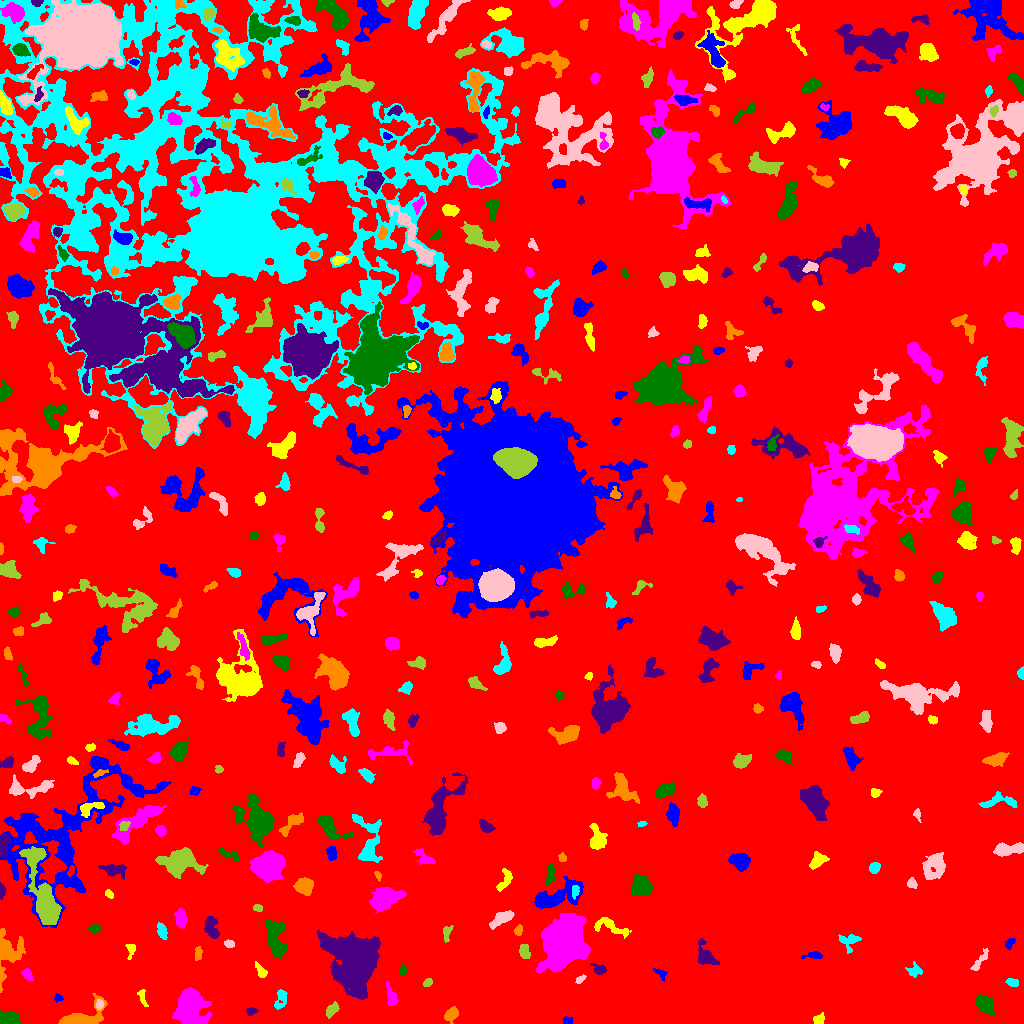

The table this chart was drawn from, first rows:
ID, X, Y, A, B, theta, total_flux, mu_max, mu_median, mu_mean, R_fwhm, R_e, R10, R90, x_start, x_end, y_start, y_end, area, greylevel
0, 514.3, 490.2, 308.6, 280, 0.6648, 8257441, 25.0, 11.0, 10.47, 277.3, 307, 125.4, 449.1, 0, 1023, 0, 1023, 788955, 10.47
1, 567.7, 2.519, 2.321, 1.96, -0.2725, 129.0, 4.0, 2.0, 1.792, 3.568, 2.523, 0.9772, 4.029, 563, 572, 0, 7, 72, 16.79
2, 818.7, 3.729, 2.665, 2.301, 0.6677, 362.0, 7.0, 3.0, 3.481, 3.868, 3.038, 1.262, 4.787, 813, 824, 0, 11, 104, 17.48
3, 191, 14.03, 9.429, 7.542, -1.128, 3655, 9.0, 4.0, 3.803, 10.65, 9.508, 3.7, 14.91, 172, 212, 0, 36, 961, 17.8
4, 10.83, 4.362, 4.992, 3.215, -0.2527, 752.0, 8.0, 3.0, 3.069, 5.698, 4.549, 1.784, 7.203, 0, 21, 0, 14, 245, 19.07
5, 251.1, 12.27, 2.513, 1.802, 0.1114, 208.0, 5.0, 3.0, 2.737, 3.613, 2.646, 1.128, 4.068, 246, 258, 8, 16, 76, 16.74
6, 451, 8.874, 3.479, 2.467, 0.7078, 778.0, 12.0, 4.0, 4.604, 4.549, 3.656, 1.493, 5.863, 444, 458, 0, 17, 169, 18.6
7, 281, 24.84, 5.673, 2.64, 1.3, 298.0, 4.0, 1.0, 1.684, 5.232, 4.068, 1.493, 6.628, 274, 287, 14, 34, 177, 15.68
8, 99.41, 19.02, 2.532, 1.765, 1.277, 238.0, 6.0, 3.0, 3.26, 3.742, 2.646, 0.9772, 4.146, 95, 104, 14, 24, 73, 20.26
9, 331.6, 13.25, 4.156, 2.344, 0.9137, 516.0, 7.0, 3.0, 3.583, 4.514, 3.949, 1.493, 6.077, 326, 339, 5, 22, 144, 16.58
10, 422.4, 12.97, 6.205, 2.168, -0.9418, 300.0, 5.0, 2.0, 1.935, 3.523, 3.785, 1.382, 6.155, 414, 431, 0, 21, 155, 15.94
11, 57.52, 25.11, 1.769, 1.638, 0.5516, 82.0, 4.0, 1.0, 1.367, 2.821, 1.954, 0.7979, 3.241, 54, 63, 21, 30, 60, 20.37
12, 142.3, 27.6, 4.397, 1.553, -1.342, 188.0, 6.0, 1.0, 1.825, 2.821, 2.585, 0.9772, 4.853, 137, 148, 17, 34, 103, 16.83
13, 391.1, 26.79, 5.639, 2.317, -1.285, 492.0, 6.0, 3.0, 2.78, 5.412, 4.26, 1.693, 6.628, 386, 398, 18, 42, 177, 16.78
14, 984.7, 19.15, 5.071, 3.369, -0.7939, 1706, 12.0, 6.0, 5.986, 6.91, 5.323, 2.111, 8.215, 975, 994, 8, 29, 285, 18.99
15, 354.8, 61.4, 14.25, 11.1, -1.431, 30888, 36.0, 10.0, 12.17, 14.96, 13.97, 5.528, 23.31, 317, 380, 24, 93, 2539, 25.17
16, 80.23, 5.599, 11.87, 4.69, 0.3421, 2071, 11.0, 3.0, 4.125, 6.531, 6.206, 2.394, 10.51, 58, 107, 0, 30, 502, 18.13
17, 1012, 40.99, 3.048, 1.903, -0.3021, 248.0, 5.0, 2.0, 2.583, 3.868, 2.985, 1.128, 4.72, 1005, 1018, 37, 45, 96, 17.58
18, 580.2, 44.39, 2.781, 1.516, 0.6005, 176.0, 5.0, 3.0, 2.627, 3.523, 2.646, 0.9772, 3.949, 575, 586, 40, 49, 67, 16.63
19, 427.7, 40.69, 2.345, 1.798, 0.6299, 153.0, 4.0, 2.0, 2.125, 3.989, 2.646, 0.9772, 3.949, 423, 432, 37, 45, 72, 16.12
20, 482, 44.62, 3.525, 2.204, -1.285, 332.0, 6.0, 3.0, 2.814, 4.514, 3.338, 1.262, 5.262, 476, 487, 37, 51, 118, 16.81
21, 661.3, 50.37, 3.094, 1.625, -0.5679, 92.0, 3.0, 1.0, 1.022, 2.877, 2.326, 0.9772, 3.827, 653, 667, 42, 55, 90, 18.02
22, 261.1, 51.8, 3.975, 2.03, -1.037, 333.0, 7.0, 3.0, 2.775, 3.338, 3.338, 1.262, 5.293, 255, 267, 46, 62, 120, 16.77
23, 27.21, 49, 3.287, 2.17, -0.9136, 394.0, 7.0, 4.0, 3.648, 4.184, 3.432, 1.262, 5.232, 21, 33, 43, 55, 108, 21.65
24, 402.6, 52.85, 2.496, 1.613, 1.457, 110.0, 3.0, 2.0, 1.642, 3.432, 2.523, 0.9772, 3.868, 400, 407, 48, 59, 67, 16.64
25, 599.3, 54.0, 3.276, 2.149, -0.439, 400.0, 10.0, 2.0, 3.252, 3.192, 2.932, 1.128, 5.14, 590, 606, 49, 60, 123, 17.25
26, 8.109, 70.81, 12.47, 7.018, 1.402, 1790, 6.0, 3.0, 2.901, 10.72, 7.999, 3.192, 12.35, 0, 25, 31, 95, 617, 19.9
27, 914.4, 52.34, 3.742, 3.172, 0.0204, 258.0, 4.0, 2.0, 1.779, 5.382, 4.029, 1.382, 6.05, 905, 922, 46, 62, 145, 15.78
28, 978.8, 61.36, 7.035, 1.788, 0.9528, 246.0, 6.0, 1.0, 1.587, 2.646, 3.742, 1.262, 6.308, 970, 988, 53, 75, 155, 15.59
29, 524.3, 73.53, 3.706, 2.321, -1.303, 327.0, 5.0, 2.0, 2.287, 4.478, 3.523, 1.382, 5.412, 519, 530, 65, 79, 143, 17.29
30, 630.6, 61.63, 3.132, 1.773, -1.109, 240.0, 5.0, 2.5, 2.609, 3.827, 2.985, 1.128, 4.652, 626, 635, 56, 68, 92, 16.61
31, 813.8, 68.11, 5.034, 1.681, 0.05057, 256.0, 5.0, 2.0, 2.226, 3.785, 3.385, 1.382, 5.202, 801, 822, 65, 72, 115, 16.23
32, 130.6, 73.8, 4.208, 2.246, 1.476, 210.0, 4.0, 2.0, 2.039, 4.618, 3.141, 1.262, 5.015, 125, 135, 64, 79, 103, 21.04
33, 563.2, 82.93, 9.849, 8.136, 1.133, 72146, 164.0, 17.0, 34.19, 9.253, 10.17, 3.827, 19.07, 535, 590, 51, 110, 2110, 46.19
34, 275.1, 85.35, 9.944, 4.336, -1.409, 3050, 10.0, 6.0, 5.638, 10.45, 7.674, 3.192, 11.56, 266, 287, 65, 104, 541, 18.64
35, 706.2, 67.29, 7.024, 3.88, -0.9941, 1175, 8.0, 4.0, 3.956, 7.136, 5.614, 2.257, 8.612, 698, 719, 59, 85, 297, 16.96
36, 198.1, 69.47, 3.662, 1.807, 1.473, 197.0, 4.0, 2.0, 2.074, 4.754, 3.192, 1.382, 4.82, 195, 202, 63, 77, 95, 18.07
37, 849.1, 82.74, 5.459, 4.021, 0.03576, 517.0, 6.0, 2.0, 2.486, 5.642, 4.442, 1.693, 6.864, 838, 861, 70, 89, 208, 16.49
38, 229.2, 79.7, 2.301, 1.658, -0.2255, 144.0, 4.0, 2.0, 1.895, 3.7, 2.523, 0.9772, 3.949, 224, 234, 76, 84, 76, 18.89
39, 446.8, 90.95, 4.315, 2.106, 1.365, 344.0, 6.0, 3.0, 3.018, 4.687, 3.523, 1.382, 5.412, 443, 453, 81, 98, 114, 16.02
40, 88.47, 64.11, 14, 5.507, 0.4492, 6134, 18.0, 4.0, 4.74, 8.038, 9.356, 3.385, 16.55, 54, 117, 47, 95, 1294, 21.74
41, 1010, 80.63, 2.878, 1.847, 0.9944, 238.0, 6.0, 2.0, 2.674, 3.742, 2.821, 1.128, 4.478, 1005, 1015, 74, 85, 89, 16.67
42, 610.7, 96.58, 9.624, 3.516, -0.3277, 554.0, 5.0, 2.0, 1.865, 4.951, 5.382, 2.034, 8.463, 594, 631, 85, 106, 297, 15.87
43, 181.1, 105.4, 4.395, 2.447, -1.502, 812.0, 9.0, 4.0, 4.229, 5.323, 4.184, 1.693, 6.457, 174, 186, 95, 115, 192, 19.23
44, 94.55, 94.73, 2.758, 1.935, 0.09311, 305.0, 7.0, 3.0, 3.28, 3.568, 2.932, 1.128, 4.618, 88, 101, 90, 99, 93, 21.28
45, 211.5, 96, 6.514, 2.88, -1.331, 613.0, 7.0, 2.0, 2.502, 3.785, 4.918, 1.693, 7.674, 204, 219, 85, 107, 245, 16.5
46, 518.2, 93.3, 2.395, 1.598, 1.384, 113.0, 5.0, 1.0, 1.413, 2.257, 2.326, 0.7979, 3.868, 514, 522, 88, 99, 80, 17.41
47, 162, 92.21, 3.744, 1.961, -1.254, 726.0, 13.0, 4.0, 5.186, 3.7, 3.338, 1.262, 5.614, 157, 167, 84, 101, 140, 21.19
48, 501.1, 104.8, 5.83, 2.538, 0.555, 1127, 11.0, 4.0, 4.402, 4.918, 4.652, 1.784, 7.506, 489, 514, 94, 113, 256, 18.4
49, 257.7, 115.4, 2.269, 1.723, -0.2368, 136.0, 4.0, 2.0, 2.03, 3.785, 2.523, 0.9772, 3.949, 253, 262, 112, 119, 67, 17.03
50, 872.4, 132.5, 15.09, 12.14, -1.476, 137301, 179.0, 10.0, 27.15, 11.44, 13.81, 5.109, 27.09, 806, 920, 87, 192, 5057, 40.15
51, 65.86, 192.8, 47.49, 23.71, 0.7969, 22193, 14.0, 4.0, 4.562, 14.45, 23.36, 8.903, 35.47, 0, 171, 96, 267, 4865, 18.56
52, 108.6, 129.7, 2.028, 1.634, -0.6697, 186.0, 6.0, 2.0, 2.818, 3.141, 2.257, 0.9772, 3.656, 105, 113, 125, 134, 66, 19.82
53, 386.1, 125.5, 8.471, 4.799, 0.3695, 1922, 8.0, 3.0, 3.308, 9.202, 7.313, 2.932, 11.37, 369, 406, 111, 136, 581, 17.31
54, 641.3, 137.4, 4.609, 4.258, -1.038, 2799, 17.0, 7.0, 7.464, 6.794, 5.642, 2.326, 8.938, 631, 652, 128, 149, 375, 21.46
55, 1.64, 132.7, 3.412, 1.383, -1.547, 236.0, 6.0, 3.0, 2.95, 3.785, 2.706, 0.9772, 4.107, 0, 6, 124, 141, 80, 19.95
56, 304.1, 137.2, 3.924, 3.682, -0.1946, 1562, 13.0, 5.0, 5.68, 5.726, 4.82, 1.954, 7.715, 293, 313, 128, 146, 275, 23.68
57, 574.9, 132, 3.153, 1.659, 1.447, 222.0, 5.0, 2.0, 2.494, 3.432, 2.877, 1.128, 4.549, 572, 579, 124, 138, 89, 21.49
58, 911.7, 139.9, 2.519, 2.208, -1.049, 245.0, 5.0, 3.0, 2.692, 4.029, 2.985, 1.128, 4.583, 907, 917, 135, 146, 91, 21.69
59, 45.24, 121.1, 19.19, 5.168, -1.305, 4173, 14.0, 3.0, 3.889, 7.878, 8.849, 3.241, 15.35, 19, 61, 99, 177, 1073, 22.89
... 421 more rows
